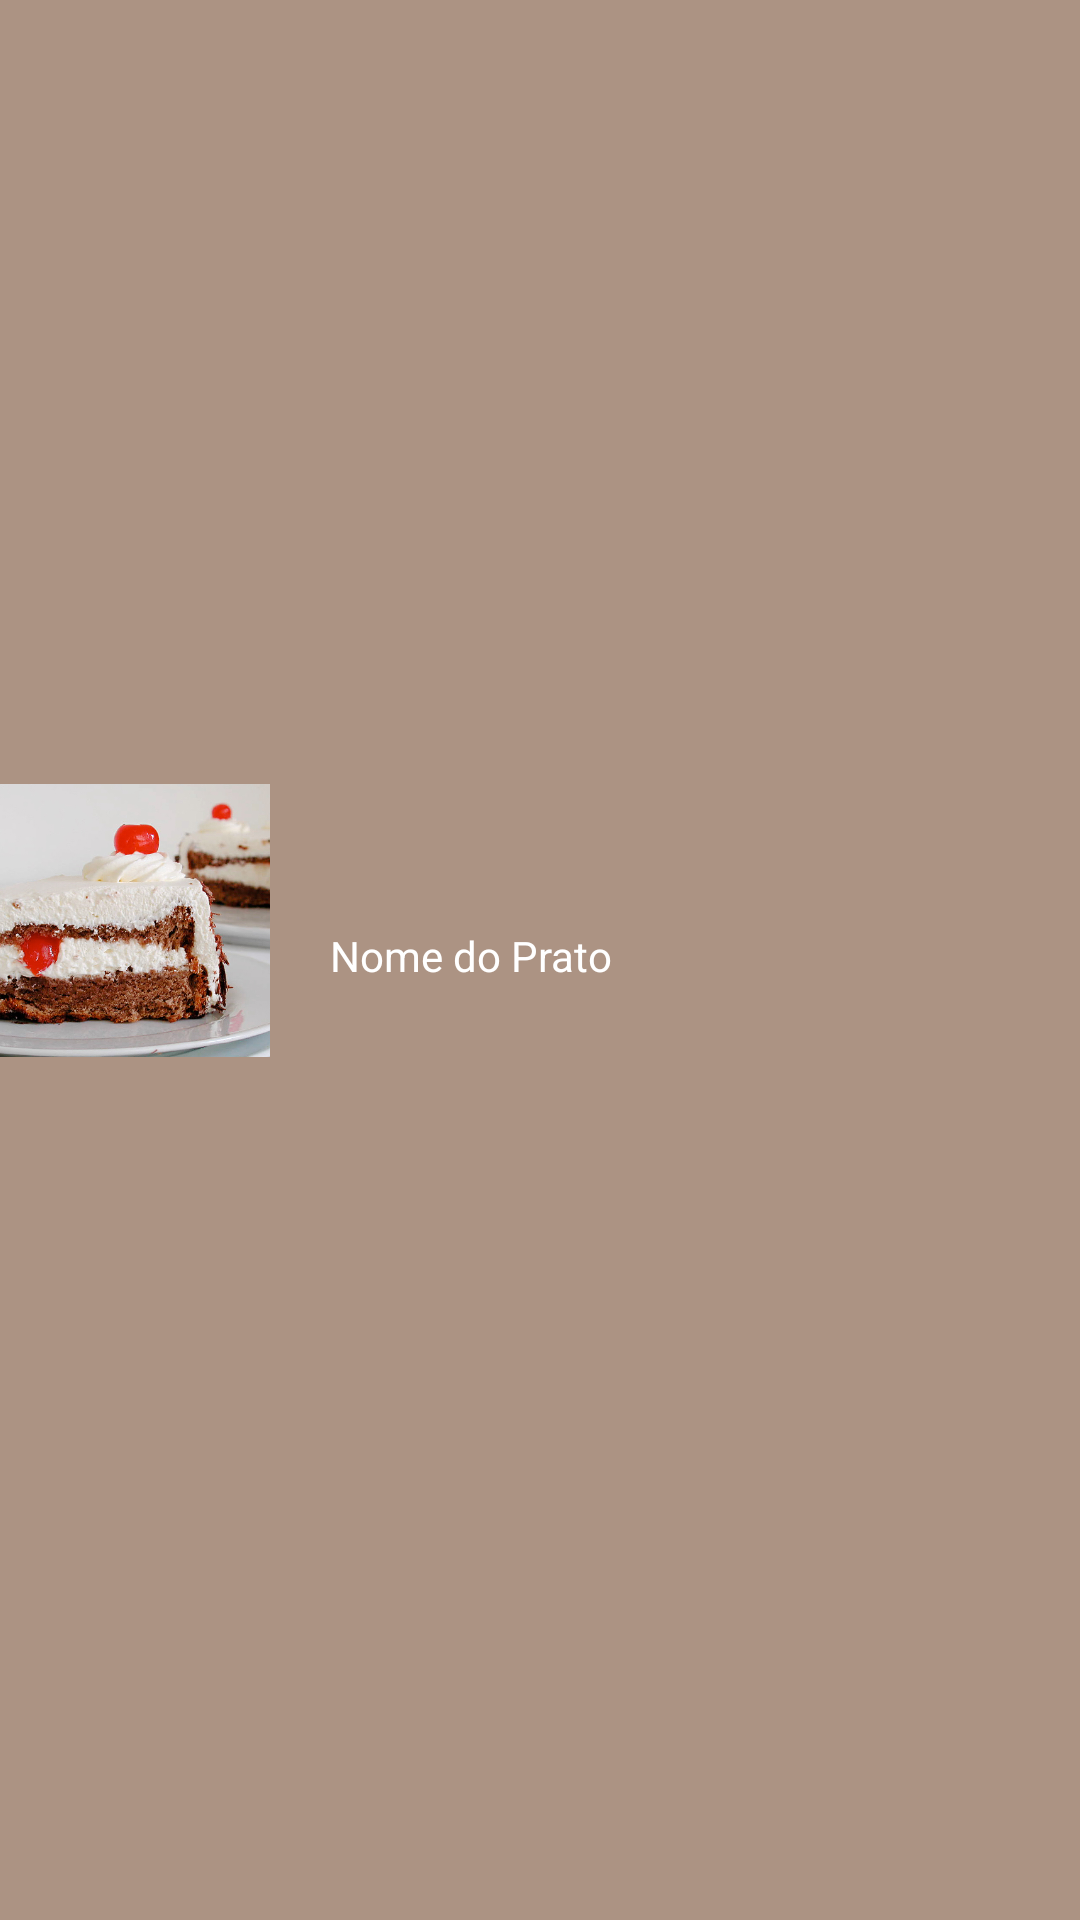

Produce the Android XML layout that renders to this screen, including the resource entries it uses.
<!-- AndroidManifest.xml: application theme AppTheme -->
<!-- res/layout/activity_lista_de_receitas.xml -->
<?xml version="1.0" encoding="utf-8"?>
<android.support.constraint.ConstraintLayout xmlns:android="http://schemas.android.com/apk/res/android"
    xmlns:app="http://schemas.android.com/apk/res-auto"
    xmlns:tools="http://schemas.android.com/tools"
    android:layout_width="match_parent"
    android:layout_height="70dp"
    android:orientation="vertical"
    android:padding="0dp"
    android:background="@color/colorPrimary">>


    <TextView
        android:id="@+id/txtNomePrato"
        android:layout_width="wrap_content"
        android:layout_height="22dp"
        android:layout_marginStart="20dp"
        android:layout_marginTop="8dp"
        android:layout_marginBottom="8dp"
        android:text="Nome do Prato"
        android:textColor="@color/primaryTextColor"
        app:layout_constraintBottom_toBottomOf="parent"
        app:layout_constraintStart_toEndOf="@+id/imgPrato"
        app:layout_constraintTop_toTopOf="parent" />

    <ImageView
        android:id="@+id/imgPrato"
        android:layout_width="90dp"
        android:layout_height="91dp"
        android:scaleType="centerCrop"
        app:layout_constraintBottom_toBottomOf="parent"
        app:layout_constraintStart_toStartOf="parent"
        app:layout_constraintTop_toTopOf="parent"
        app:layout_constraintVertical_bias="0.476"
        app:srcCompat="@drawable/bolo" />
</android.support.constraint.ConstraintLayout>
<!-- resources referenced by this layout -->
<resources>
  <color name="colorPrimary">#7a572200</color>
  <color name="primaryTextColor">#ffffff</color>
  <!-- drawable bolo: jpg bitmap (drawable, 240304 bytes) -->
  <style name="AppTheme" parent="Theme.AppCompat.Light.DarkActionBar">
          
          <item name="colorPrimary">@color/secondaryPrimary</item>
          <item name="colorPrimaryDark">@color/colorPrimaryDark</item>
          <item name="colorAccent">@color/colorAccent</item>
      </style>
  <color name="secondaryPrimary">#f1572200</color>
  <color name="colorPrimaryDark">#c41c00</color>
  <color name="colorAccent">#D81B60</color>
</resources>
